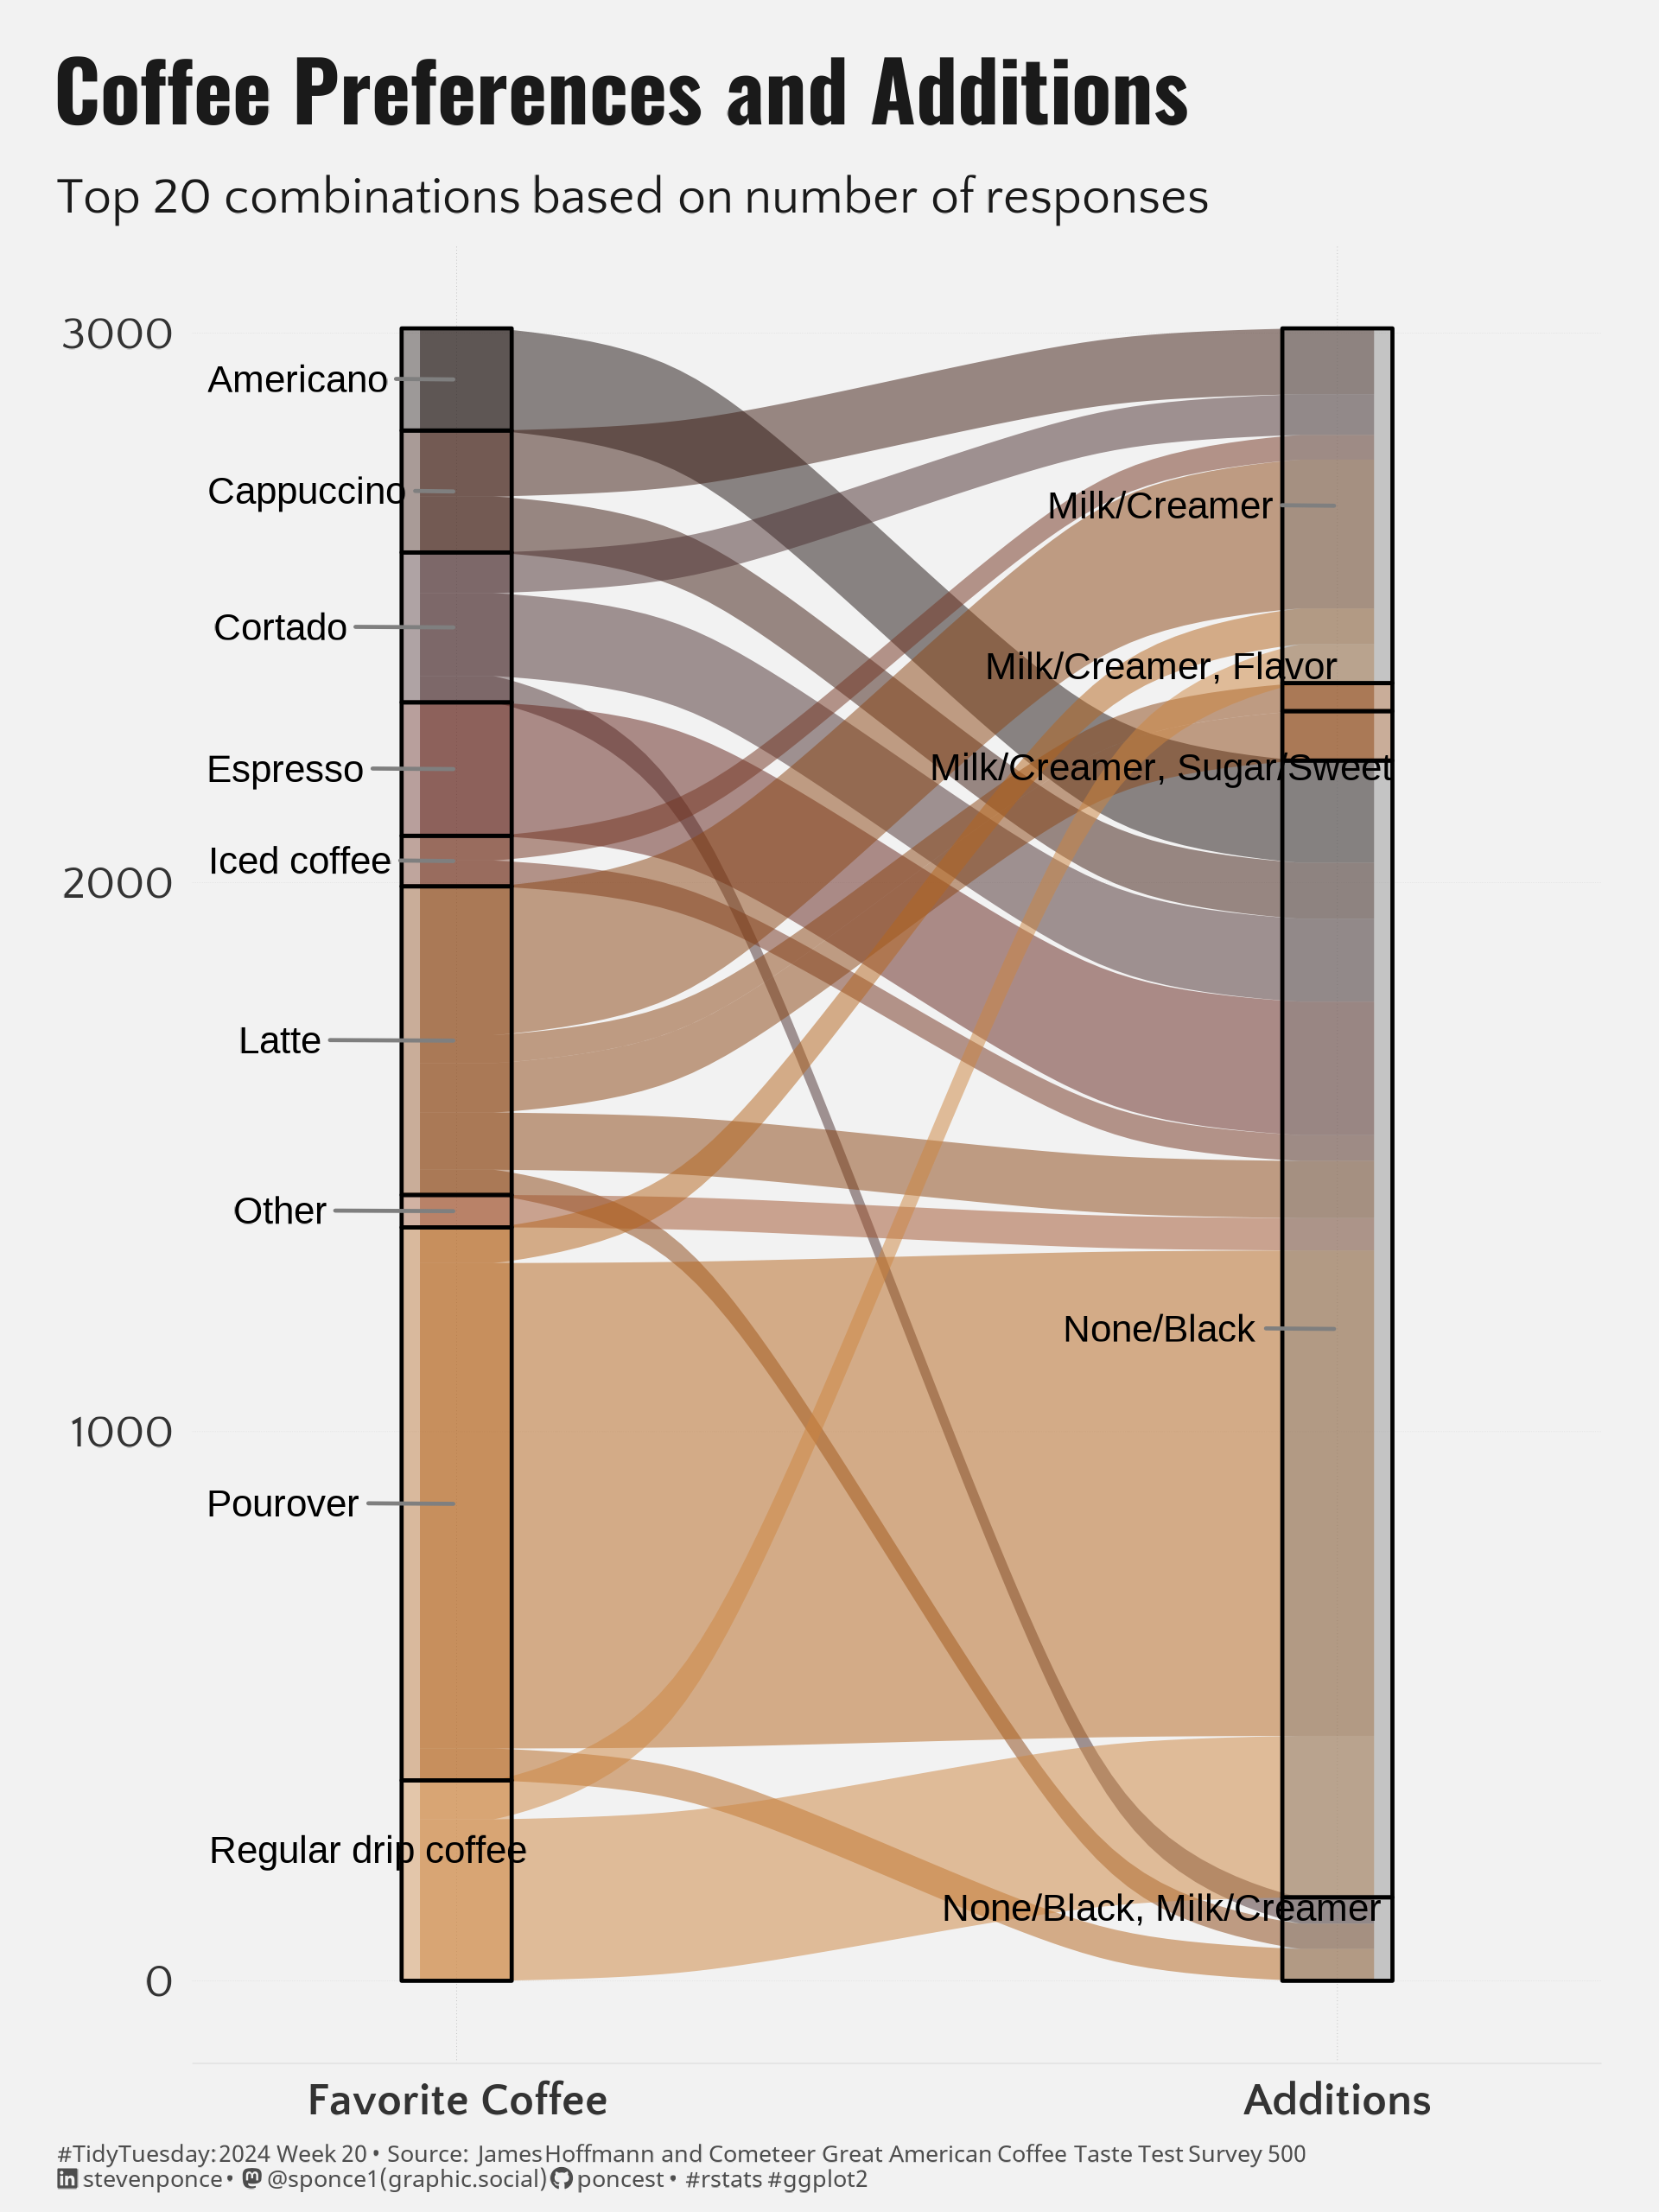

Write the R code that produced this figure.

## Challenge: #TidyTuesday 2024 week 20
## Data:      The Great American Coffee Taste Test
## Author:    Steven Ponce
## Date:      2024-05-13


## 1. LOAD PACKAGES & SETUP ----  
pacman::p_load(
    tidyverse,   # Easily Install and Load the 'Tidyverse'
    ggtext,      # Improved Text Rendering Support for 'ggplot2'
    showtext,    # Using Fonts More Easily in R Graphs
    janitor,     # Simple Tools for Examining and Cleaning Dirty Data
    skimr,       # Compact and Flexible Summaries of Data
    scales,      # Scale Functions for Visualization
    lubridate,   # Make Dealing with Dates a Little Easier
    MetBrewer,   # Color Palettes Inspired by Works at the Metropolitan Museum of Art
    MoMAColors,  # Color Palettes Inspired by Artwork at the Museum of Modern Art in New York City
    glue,        # Interpreted String Literals
    ggalluvial,  # Alluvial Plots in 'ggplot2' # Alluvial Plots in 'ggplot2' # Alluvial Plots in 'ggplot2'
    ggrepel      # Automatically Position Non-Overlapping Text Labels with 'ggplot2'
)

### |- figure size ---- 
camcorder::gg_record( 
    dir    = here::here("temp_plots"), 
    device = "png",
    width  = 6,         
    height = 8,            
    units  = "in",
    dpi    = 320) 

### |- resolution ---- 
showtext_opts(dpi = 320, regular.wt = 300, bold.wt = 800)


## 2. READ IN THE DATA ----
coffee_survey <- read_csv('https://raw.githubusercontent.com/rfordatascience/tidytuesday/master/data/2024/2024-05-14/coffee_survey.csv') |> 
    clean_names() |> glimpse()


## 3. EXAMINING THE DATA ----
glimpse(coffee_survey)
skim(coffee_survey)
colnames(coffee_survey)

coffee_survey |> count(age, sort = T)
coffee_survey |> count(where_drink, sort = T)
coffee_survey |> count(favorite, sort = T)
coffee_survey |> count(purchase_other, sort = T)
coffee_survey |> count(additions, sort = T)
coffee_survey |> count(wfh, sort = T)
coffee_survey |> count(gender, sort = T)


## 4. TIDYDATA ----
### |- tidy data ---
alluvial_data <- coffee_survey |>
    filter(!is.na(favorite) & !is.na(additions)) |>
    count(favorite, additions) |>
    arrange(desc(n)) |>
    slice_head(n = 20)                                                          # Top 20 combinations


### |- plot data ---
plot_data <- alluvial_data |>
    mutate(
        favorite = gsub("Milk, dairy alternative, or coffee creamer", "Milk/Creamer", favorite),
        additions = gsub("Sugar or sweetener", "Sugar/Sweet", additions),
        additions = gsub("Milk, dairy alternative, or coffee creamer", "Milk/Creamer", additions),
        additions = gsub("No - just black", "None/Black", additions),
        additions = gsub("Flavor syrup", "Flavor", additions)
    )   
    

# 5. VISUALIZATION ---- 
### |- plot aesthetics ---- 
bkg_col      <- colorspace::lighten("gray", .8) 
title_col    <- "gray10"             
subtitle_col <- "gray10"     
caption_col  <- "gray30"   
text_col     <- "gray20"    
col_palette <- c(
    "#1E1311",  # Dark Roast
    "#3C1A10",  # Espresso
    "#4B2E2F",  # Mocha
    "#62231B",  # Coffee Bean
    "#73331E",  # Cappuccino
    "#8B4513",  # Brown Sugar
    "#A0522D",  # Cocoa
    "#B5651D",  # Caramel
    "#CD853F",  # Medium Roast
    "#D2691E",  # Light Roast
    "#DEB887",  # Biscuit
    "#F1B18B",  # Latte
    "#FFE4C4",  # Cream
    "#FFDAB9",  # Peach Puff
    "#FFF5EE"   # Seashell (very light cream)
)

### |-  titles and caption ----
# icons
tt <- str_glue("#TidyTuesday: { 2024 } Week { 20 } &bull; Source: James Hoffmann and Cometeer Great American Coffee Taste Test Survey 500<br>")  
li <- str_glue("<span style='font-family:fa6-brands'>&#xf08c;</span>")  
gh <- str_glue("<span style='font-family:fa6-brands'>&#xf09b;</span>")
mn <- str_glue("<span style='font-family:fa6-brands'>&#xf4f6;</span>")

# text
title_text    <- str_glue("Coffee Preferences and Additions") 

subtitle_text <- str_glue("Top 20 combinations based on number of responses")

caption_text  <- str_glue("{tt} {li} stevenponce &bull; {mn} @sponce1(graphic.social) {gh} poncest &bull; #rstats #ggplot2")


### |-  fonts ---- 
font_add('fa6-brands', 'fonts/6.4.2/Font Awesome 6 Brands-Regular-400.otf') 
font_add_google("Oswald", regular.wt = 400, family = "title")                 
font_add_google("Quattrocento Sans", regular.wt = 400, family = "subtitle")  
font_add_google("Quattrocento Sans", regular.wt = 400, family = "text")        
font_add_google("Noto Sans", regular.wt = 400,family = "caption")
showtext_auto(enable = TRUE)  

### |-  plot theme ----
theme_set(theme_minimal(base_size = 12, base_family = "text"))                

theme_update(
    plot.title.position   = "plot",
    plot.caption.position = "plot",
    legend.position       = 'plot',
    plot.margin           = margin(t = 10, r = 15, b = 0, l = 15),
    plot.background       = element_rect(fill = bkg_col, color = bkg_col),
    panel.background      = element_rect(fill = bkg_col, color = bkg_col),
    axis.title            = element_blank(),
    axis.text             = element_text(size = rel(1), color = text_col, family = "text"),
    axis.text.x           = element_text(size = rel(1), color = text_col, family = "text", face = "bold"),
    axis.line.x           = element_line(color = "gray90", linewidth = .2),
    panel.grid.minor.y    = element_blank(),
    panel.grid.major.y    = element_line(linetype = "dotted", linewidth = 0.05, color = 'gray'),
    panel.grid.minor.x    = element_blank(),
    panel.grid.major.x    = element_line(linetype = "dotted", linewidth = 0.1, color = 'gray'),
)

# Reference: https://corybrunson.github.io/ggalluvial/articles/labels.html

### |-  main plot ----  

# Plot the Alluvial diagram
plot_data |> 
    ggplot(aes(axis1 = favorite, axis2 = additions, y = n)) +
    
    # Geoms
    geom_alluvium(aes(fill = favorite), width = 1/12) +
    geom_stratum(aes(fill = favorite), width = 1/8, alpha = .4) +
    
    ggrepel::geom_text_repel(
        aes(label = after_stat(stratum)),
        stat = "stratum", size = 3.5, direction = "y", nudge_x = -0.2, nudge_y = 1,
        color = "black", segment.color = "grey50"
    ) +
    
    # Scales
    scale_x_discrete(limits = c("Favorite Coffee", "Additions"), expand = c(.2, .1)) +
    scale_fill_manual(values = col_palette) +    
    
    # Labs
    labs(
        x        = NULL,
        y        = NULL,
        title    = title_text,
        subtitle = subtitle_text,
        caption  = caption_text
    ) +
   
    # Theme
    theme(
        plot.title      = element_markdown(
            size          = rel(1.8),            
            family        = "title",
            face          = "bold",
            color         = title_col,
            lineheight    = 1.1,
            margin        = margin(t = 5, b = 5)
        ),
        plot.subtitle     = element_markdown(
            size          = rel(1.1), 
            family        = 'subtitle',
            color         = subtitle_col,
            lineheight    = 1.1, 
            margin        = margin(t = 5, b = 5)
        ),
        plot.caption      = element_markdown(
            size          = rel(.5),
            family        = "caption",
            color         = caption_col,
            lineheight    = 1.1,
            hjust         = 0,
            halign        = 0,
            margin        = margin(t = 5, b = 5)
        ),
    )


# 6. SESSION INFO ----  
sessioninfo::session_info(include_base = TRUE) 

# ─ Session info ──────────────────────────────────────────────────────────────────────────
# setting  value
# version  R version 4.4.0 (2024-04-24 ucrt)
# os       Windows 10 x64 (build 19045)
# system   x86_64, mingw32
# ui       RStudio
# language (EN)
# collate  English_United States.utf8
# ctype    English_United States.utf8
# tz       America/New_York
# date     2024-05-15
# rstudio  2024.04.0+735 Chocolate Cosmos (desktop)
# pandoc   NA
# 
# ─ Packages ──────────────────────────────────────────────────────────────────────────────
# ! package     * version    date (UTC) lib source
# base        * 4.4.0      2024-04-24 [2] local
# P base64enc     0.1-3      2015-07-28 [?] CRAN (R 4.4.0)
# P bit           4.0.5      2022-11-15 [?] CRAN (R 4.4.0)
# P bit64         4.0.5      2020-08-30 [?] CRAN (R 4.4.0)
# P camcorder     0.1.0      2022-10-03 [?] CRAN (R 4.4.0)
# P cli           3.6.2      2023-12-11 [?] CRAN (R 4.4.0)
# colorspace    2.1-0      2023-01-23 [1] CRAN (R 4.4.0)
# P commonmark    1.9.1      2024-01-30 [?] CRAN (R 4.4.0)
# P compiler      4.4.0      2024-04-24 [?] local
# cowplot       1.1.3      2024-01-22 [1] CRAN (R 4.4.0)
# P crayon        1.5.2      2022-09-29 [?] CRAN (R 4.4.0)
# P curl          5.2.1      2024-03-01 [?] CRAN (R 4.4.0)
# P datasets    * 4.4.0      2024-04-24 [?] local
# P digest        0.6.35     2024-03-11 [?] CRAN (R 4.4.0)
# dplyr       * 1.1.4      2023-11-17 [1] CRAN (R 4.4.0)
# P fansi         1.0.6      2023-12-08 [?] CRAN (R 4.4.0)
# farver        2.1.1      2022-07-06 [1] CRAN (R 4.4.0)
# P fastmap       1.1.1      2023-02-24 [?] CRAN (R 4.4.0)
# forcats     * 1.0.0      2023-01-29 [1] CRAN (R 4.4.0)
# generics      0.1.3      2022-07-05 [1] CRAN (R 4.4.0)
# P ggalluvial  * 0.12.5     2023-02-22 [?] CRAN (R 4.4.0)
# ggplot2     * 3.5.1      2024-04-23 [1] CRAN (R 4.4.0)
# P ggrepel     * 0.9.5      2024-01-10 [?] CRAN (R 4.4.0)
# ggstream      0.1.0      2021-05-06 [1] CRAN (R 4.4.0)
# P ggtext      * 0.1.2      2022-09-16 [?] CRAN (R 4.4.0)
# P gifski        1.12.0-2   2023-08-12 [?] CRAN (R 4.4.0)
# P glue        * 1.7.0      2024-01-09 [?] CRAN (R 4.4.0)
# P graphics    * 4.4.0      2024-04-24 [?] local
# P grDevices   * 4.4.0      2024-04-24 [?] local
# P grid          4.4.0      2024-04-24 [?] local
# P gridtext      0.1.5      2022-09-16 [?] CRAN (R 4.4.0)
# gtable        0.3.5      2024-04-22 [1] CRAN (R 4.4.0)
# P here          1.0.1      2020-12-13 [?] CRAN (R 4.4.0)
# P hms           1.1.3      2023-03-21 [?] CRAN (R 4.4.0)
# P htmltools     0.5.8.1    2024-04-04 [?] CRAN (R 4.4.0)
# P janitor     * 2.2.0      2023-02-02 [?] CRAN (R 4.4.0)
# P jsonlite      1.8.8      2023-12-04 [?] CRAN (R 4.4.0)
# P knitr         1.46       2024-04-06 [?] CRAN (R 4.4.0)
# labeling      0.4.3      2023-08-29 [1] CRAN (R 4.4.0)
# P lifecycle     1.0.4      2023-11-07 [?] CRAN (R 4.4.0)
# P lubridate   * 1.9.3      2023-09-27 [?] CRAN (R 4.4.0)
# magick        2.8.3      2024-02-18 [1] CRAN (R 4.4.0)
# P magrittr      2.0.3      2022-03-30 [?] CRAN (R 4.4.0)
# P markdown      1.12       2023-12-06 [?] CRAN (R 4.4.0)
# P MetBrewer   * 0.2.0      2022-03-21 [?] CRAN (R 4.4.0)
# P methods     * 4.4.0      2024-04-24 [?] local
# MoMAColors  * 0.0.0.9000 2024-05-02 [1] Github (BlakeRMills/MoMAColors@6f5d75d)
# munsell       0.5.1      2024-04-01 [1] CRAN (R 4.4.0)
# P pacman        0.5.1      2019-03-11 [?] CRAN (R 4.4.0)
# P parallel      4.4.0      2024-04-24 [?] local
# P pillar        1.9.0      2023-03-22 [?] CRAN (R 4.4.0)
# P pkgconfig     2.0.3      2019-09-22 [?] CRAN (R 4.4.0)
# P purrr       * 1.0.2      2023-08-10 [?] CRAN (R 4.4.0)
# P R6            2.5.1      2021-08-19 [?] CRAN (R 4.4.0)
# P ragg          1.3.0      2024-03-13 [?] CRAN (R 4.4.0)
# P Rcpp          1.0.12     2024-01-09 [?] CRAN (R 4.4.0)
# P readr       * 2.1.5      2024-01-10 [?] CRAN (R 4.4.0)
# P renv          1.0.7      2024-04-11 [?] CRAN (R 4.4.0)
# P repr          1.1.7      2024-03-22 [?] CRAN (R 4.4.0)
# P rlang         1.1.3      2024-01-10 [?] CRAN (R 4.4.0)
# P rprojroot     2.0.4      2023-11-05 [?] CRAN (R 4.4.0)
# P rstudioapi    0.16.0     2024-03-24 [?] CRAN (R 4.4.0)
# P rsvg          2.6.0      2023-10-08 [?] CRAN (R 4.4.0)
# scales      * 1.3.0      2023-11-28 [1] CRAN (R 4.4.0)
# P sessioninfo   1.2.2      2021-12-06 [?] CRAN (R 4.4.0)
# P showtext    * 0.9-7      2024-03-02 [?] CRAN (R 4.4.0)
# P showtextdb  * 3.0        2020-06-04 [?] CRAN (R 4.4.0)
# P skimr       * 2.1.5      2022-12-23 [?] CRAN (R 4.4.0)
# P snakecase     0.11.1     2023-08-27 [?] CRAN (R 4.4.0)
# P stats       * 4.4.0      2024-04-24 [?] local
# P stringi       1.8.3      2023-12-11 [?] CRAN (R 4.4.0)
# P stringr     * 1.5.1      2023-11-14 [?] CRAN (R 4.4.0)
# P svglite       2.1.3      2023-12-08 [?] CRAN (R 4.4.0)
# P sysfonts    * 0.8.9      2024-03-02 [?] CRAN (R 4.4.0)
# P systemfonts   1.0.6      2024-03-07 [?] CRAN (R 4.4.0)
# P textshaping   0.3.7      2023-10-09 [?] CRAN (R 4.4.0)
# P tibble      * 3.2.1      2023-03-20 [?] CRAN (R 4.4.0)
# tidyr       * 1.3.1      2024-01-24 [1] CRAN (R 4.4.0)
# tidyselect    1.2.1      2024-03-11 [1] CRAN (R 4.4.0)
# P tidyverse   * 2.0.0      2023-02-22 [?] CRAN (R 4.4.0)
# P timechange    0.3.0      2024-01-18 [?] CRAN (R 4.4.0)
# P tools         4.4.0      2024-04-24 [?] local
# P tzdb          0.4.0      2023-05-12 [?] CRAN (R 4.4.0)
# P utf8          1.2.4      2023-10-22 [?] CRAN (R 4.4.0)
# P utils       * 4.4.0      2024-04-24 [?] local
# P vctrs         0.6.5      2023-12-01 [?] CRAN (R 4.4.0)
# P vroom         1.6.5      2023-12-05 [?] CRAN (R 4.4.0)
# P withr         3.0.0      2024-01-16 [?] CRAN (R 4.4.0)
# P xfun          0.43       2024-03-25 [?] CRAN (R 4.4.0)
# P xml2          1.3.6      2023-12-04 [?] CRAN (R 4.4.0)
# 
# [1] C:/Users/poncest/OneDrive - Bristol Myers Squibb/RStudio/_CHALLENGES/tidytuesday/renv/library/windows/R-4.4/x86_64-w64-mingw32
# [2] C:/Users/poncest/AppData/Local/R/cache/R/renv/sandbox/windows/R-4.4/x86_64-w64-mingw32/ebed5364
# 
# P ── Loaded and on-disk path mismatch.
# 
# ─────────────────────────────────────────────────────────────────────────────────────────
# > 
